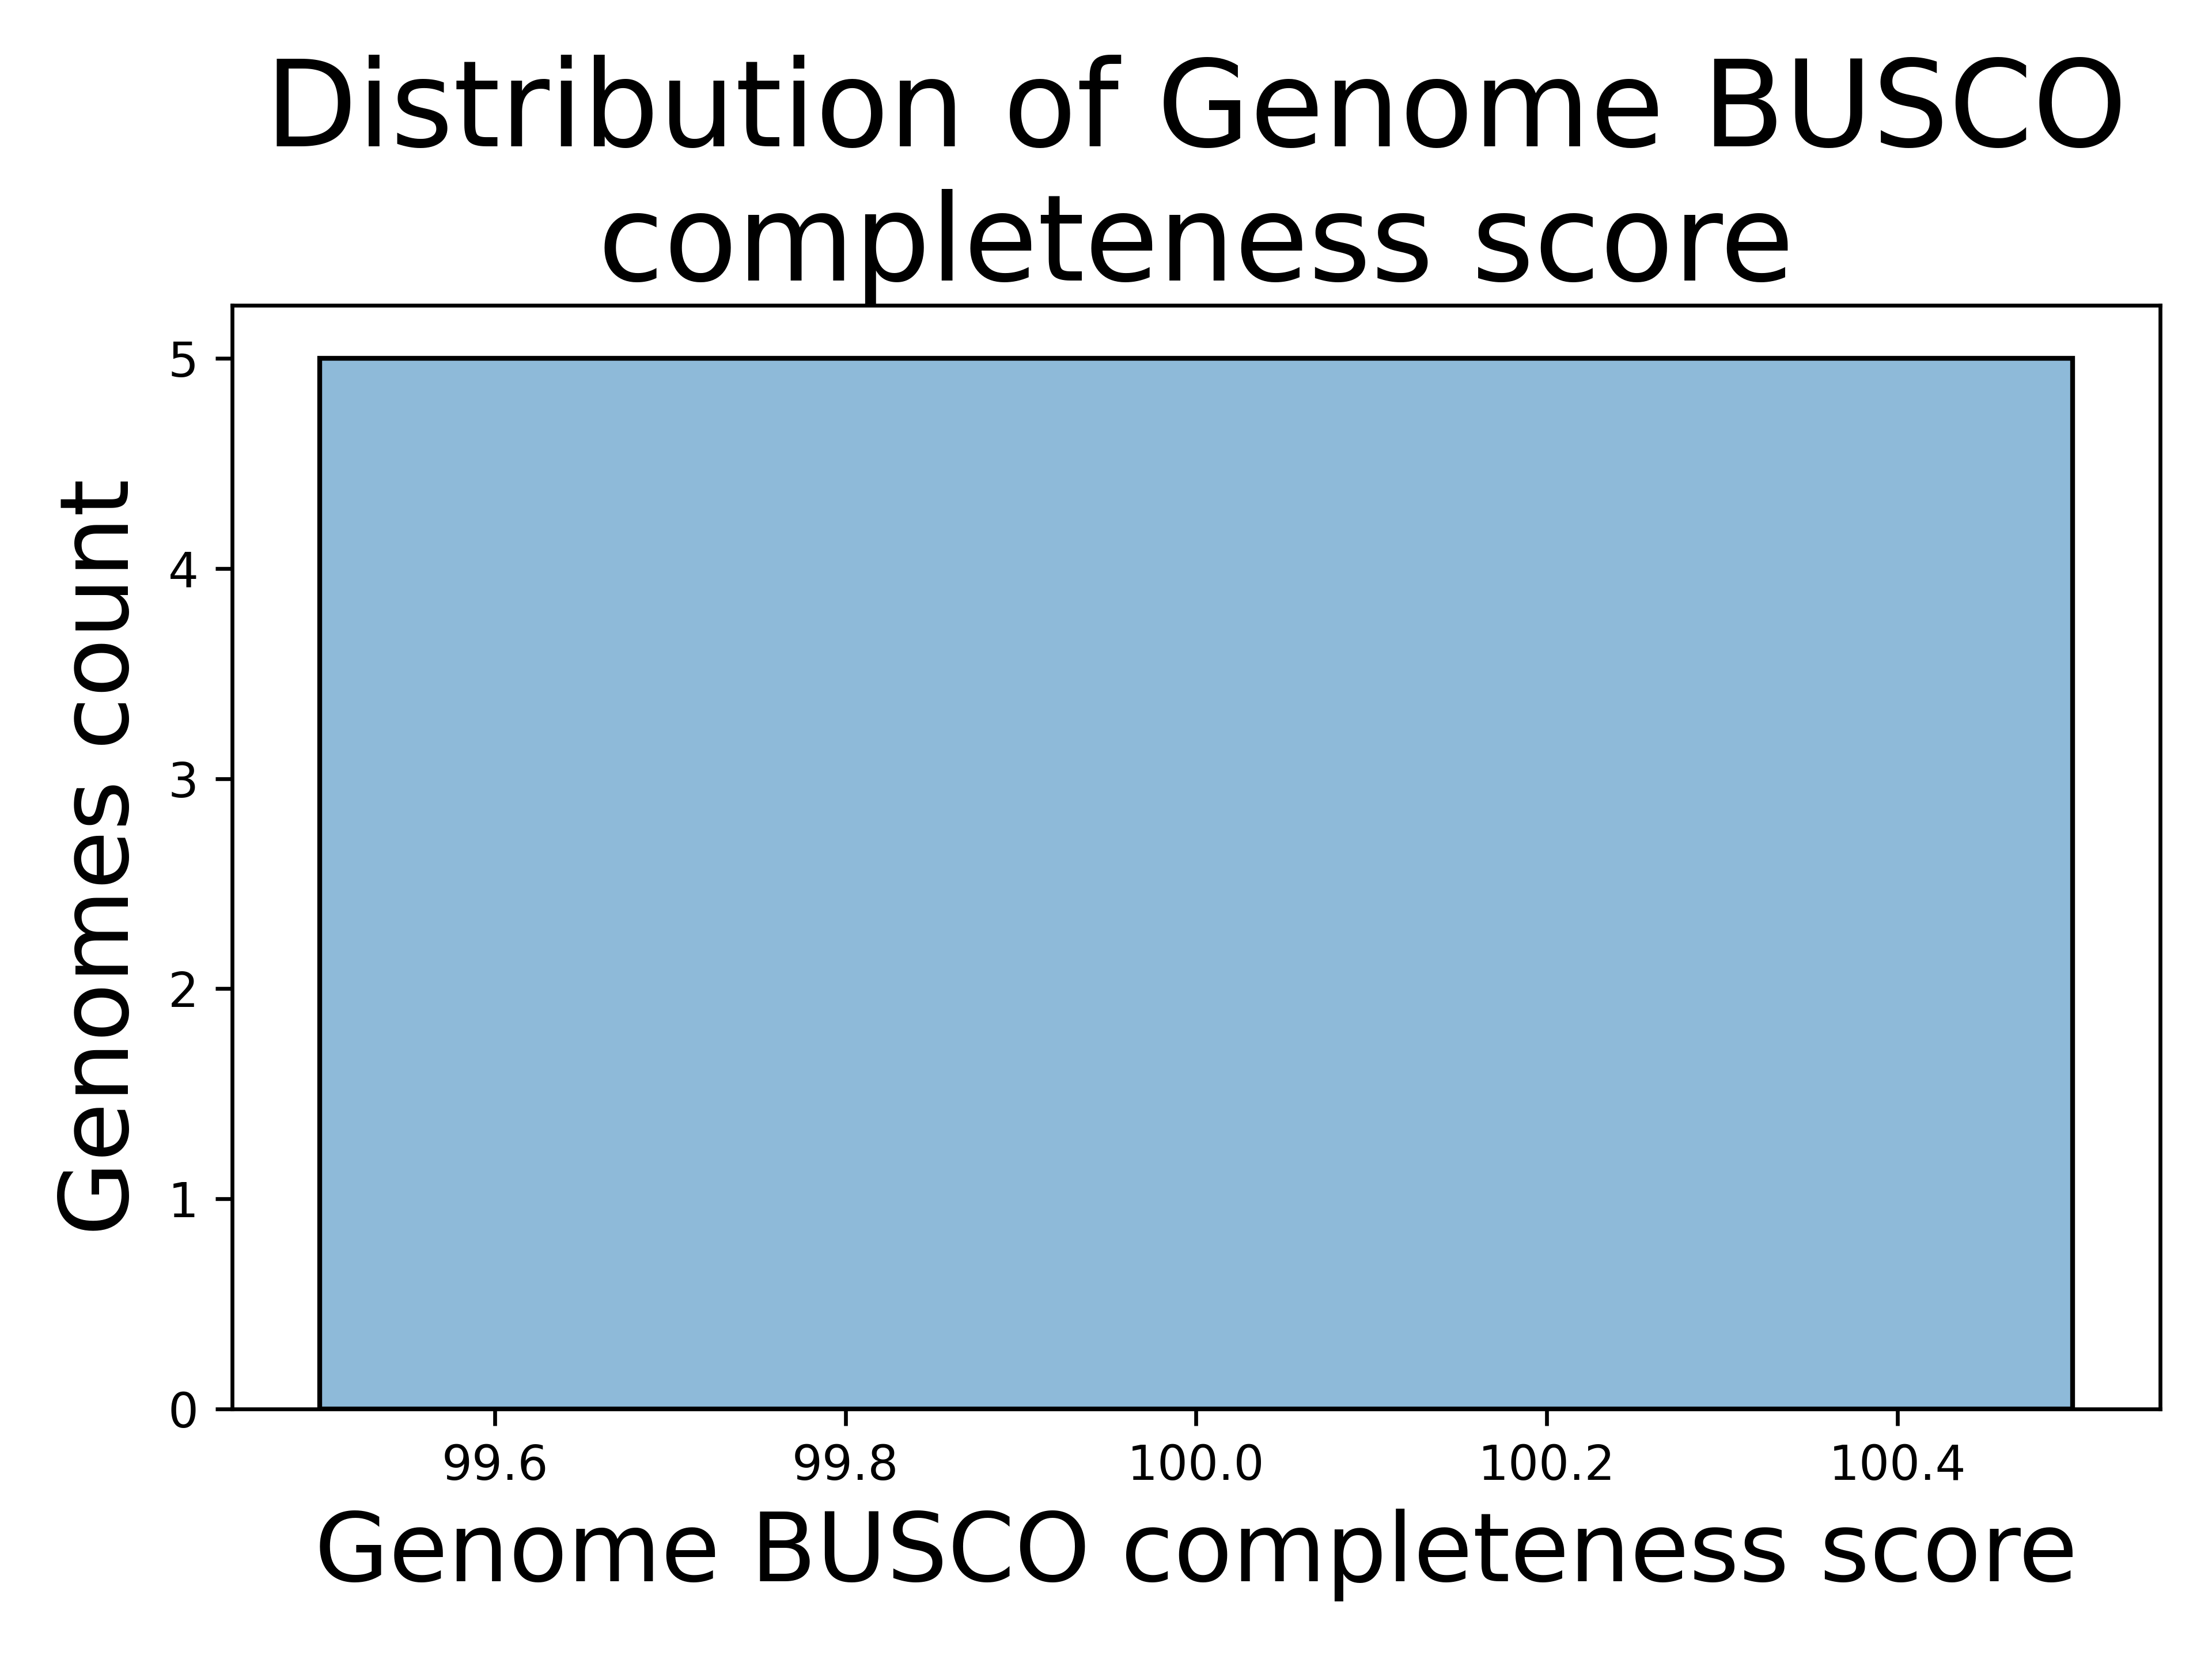

Data behind this chart, as committed beside it:
Genome, Genome BUSCO completeness score
Ecoli_JJ1886, 100.0
Sflexneri_5_8401, 100.0
Ecoli_APEC_O1, 100.0
Sboydii_Sb227, 100.0
Ecoli_UMN026, 100.0
